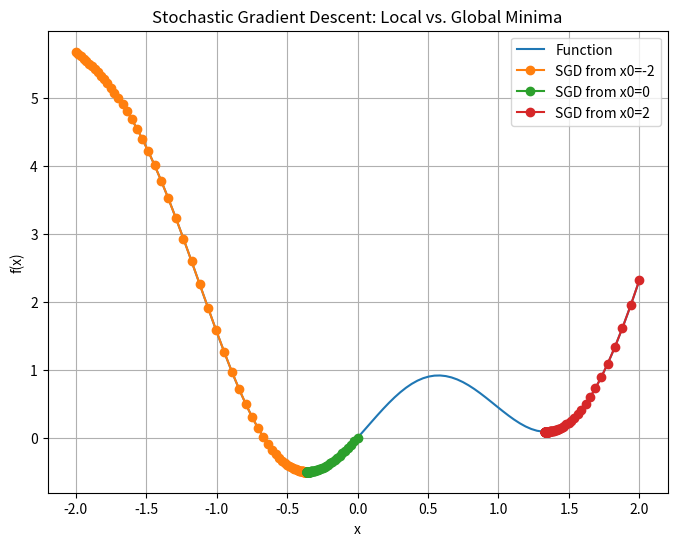

Source code (Python):
"""
    sgdminima.py
    Visualize local and global minima in Stochastic Gradident Descent
[redacted]

Copyright (C) 2024 ParkCircus Productions; All Rights Reserved.

Permission is hereby granted, free of charge, to any person obtaining a copy
of this software and associated documentation files (the "Software"), to deal
in the Software without restriction, including without limitation the rights
to use, copy, modify, merge, publish, distribute, sublicense, and/or sell
copies of the Software, and to permit persons to whom the Software is
furnished to do so, subject to the following conditions:

The above copyright notice and this permission notice shall be included in all
copies or substantial portions of the Software.

THE SOFTWARE IS PROVIDED "AS IS", WITHOUT WARRANTY OF ANY KIND, EXPRESS OR
IMPLIED, INCLUDING BUT NOT LIMITED TO THE WARRANTIES OF MERCHANTABILITY,
FITNESS FOR A PARTICULAR PURPOSE AND NONINFRINGEMENT. IN NO EVENT SHALL THE
AUTHORS OR COPYRIGHT HOLDERS BE LIABLE FOR ANY CLAIM, DAMAGES OR OTHER
LIABILITY, WHETHER IN AN ACTION OF CONTRACT, TORT OR OTHERWISE, ARISING FROM,
OUT OF OR IN CONNECTION WITH THE SOFTWARE OR THE USE OR OTHER DEALINGS IN THE
SOFTWARE.

    Usage:
        sgdminima.py

This script illustrates the challenge with SGD arriving at a global minimum.

This visualization helps in understanding how momentum tweaking can possibly help in reaching global minimum.
"""
import numpy as np
import matplotlib.pyplot as plt

def f(x):
    """
    A simple function with multiple local minima.
    """
    return np.sin(3 * x) + x**2 - 0.7 * x

def df(x):
    """
    Derivative of the function f(x).
    """
    return 3 * np.cos(3 * x) + 2 * x - 0.7

def stochastic_gradient_descent(x0, learning_rate, epochs):
    """
    Performs stochastic gradient descent.

    Args:
        x0: Initial guess for the minimum.
        learning_rate: Learning rate for the descent.
        epochs: Number of iterations.

    Returns:
        A tuple containing the final x value and a list of x values
        traversed during the descent.
    """
    x = x0
    x_history = [x0]
    for _ in range(epochs):
        x -= learning_rate * df(x)  # Stochastic update (using only the current x)
        x_history.append(x)
    return x, x_history

# Parameters
learning_rate = 0.01
epochs = 100

# Initial guesses for different minima
initial_guesses = [-2, 0, 2]

# Perform SGD for each initial guess
results = []
for x0 in initial_guesses:
    final_x, x_history = stochastic_gradient_descent(x0, learning_rate, epochs)
    results.append((final_x, x_history))

# Plot the function and the paths taken by SGD
x_values = np.linspace(-2, 2, 100)
y_values = f(x_values)

plt.figure(figsize=(8, 6))
plt.plot(x_values, y_values, label="Function")

for i, (final_x, x_history) in enumerate(results):
    plt.plot(x_history, f(np.array(x_history)), marker='o', label=f"SGD from x0={initial_guesses[i]}")

plt.xlabel("x")
plt.ylabel("f(x)")
plt.legend()
plt.title("Stochastic Gradient Descent: Local vs. Global Minima")
plt.grid(True)
plt.show()